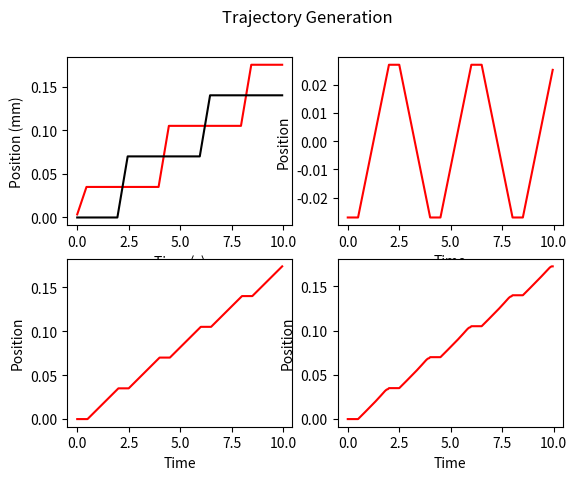

Recreate this plot in Python.
import matplotlib.pyplot as mp
import math as mt

def main():
    stepLength = 0.060
    stepWidth = 0.040
    stepDuration = 2
    singleSupDu = 0.5
    doubleSupDu = 1.5
    ts = 1/20
    t_max = 10
    dist = stepLength+0.010

    pos_dir = 0
    pos_esq = 0
    passo_dir = True
    first_Step = True

    trajDir = []
    trajEsq = []
    times =[]

    # Cria array com os instantes de tempo
    for i in range(0,int(stepDuration/ts)):
        times.append(i*ts)        

    # acha quantos passos serão dados
    rep = t_max/stepDuration
    # a cada passo
    for i in range (0, int(rep)):
        # percorre os instantes de tempo daquele passo
        for t in times:
            # Se for passo com o pé direito
            if(passo_dir == 1):
                #aumenta a posição em fase de suporte único e mantém o msm caso contrário
                if(t < singleSupDu):
                    if(first_Step == 1):
                        pos_dir += (dist/2)/(singleSupDu/ts)
                    else:
                        pos_dir += (dist)/(singleSupDu/ts)
                
            else:
                #aumenta a posição em fase de suporte único e mantém o msm caso contrário
                if(t < singleSupDu):
                    if(first_Step == 1):
                        pos_esq += (dist/2)/(singleSupDu/ts)
                    else:
                        pos_esq += (dist)/(singleSupDu/ts)
                
            trajDir.append(pos_dir)
            trajEsq.append(pos_esq)

        if(first_Step == 1):
            first_Step = False
        #alterna o passo
        passo_dir = -passo_dir

    # plota as trajetórias
    real_time = []
    for i in range(0, int(t_max/ts)):
        real_time.append(i*ts)


    fig, axs = mp.subplots(2,2)
    fig.suptitle('Trajectory Generation')
    axs[0, 0].plot(real_time,trajDir,'r')
    axs[0, 0].plot(real_time,trajEsq,'k')
    axs[0, 0].set(xlabel ="Time (s)", ylabel ="Position (mm)")
    #mp.show()


    #Calcula o ponto de zero momento
    # para cada passo
    zmp = 0
    first_Step = True
    zmpTrajX = []
    passo_dir = True
    for i in range(0, int(rep)):
        #percorre os instantes de tempo
        for t in times:
            #se o tempo estiver entre 0 e Tss
            if(t < singleSupDu):
                # ZMP = current_POS_foot
                if(passo_dir == 1):
                    zmp = trajEsq[int(i*(stepDuration/ts) + t/ts)]
                else:
                    zmp = trajDir[int(i*(stepDuration/ts) + t/ts)]
            # else
            else:
                # ZMP = current_POS_foot + SL(t-Tss)/Tds
                if(passo_dir == 1):
                    if(first_Step == 1):
                        zmp = trajEsq[int(i*(stepDuration/ts) + t/ts)] + (dist/2)*(t - singleSupDu)/doubleSupDu
                    else:
                        zmp = trajEsq[int(i*(stepDuration/ts) + t/ts)] + (dist)*(t - singleSupDu)/doubleSupDu
                else:
                    if(first_Step == 1):
                        zmp = trajDir[int(i*(stepDuration/ts) + t/ts)] + (dist/2)*(t - singleSupDu)/doubleSupDu
                    else:
                        zmp = trajDir[int(i*(stepDuration/ts) + t/ts)] + (dist)*(t - singleSupDu)/doubleSupDu

            
            zmpTrajX.append(zmp)
        passo_dir = -passo_dir

    axs[1, 0].plot(real_time,zmpTrajX,'r')
    axs[1, 0].set(xlabel="Time", ylabel = "Position")
    

    # ZMP Eixo Y
    pos_dir = 0.027
    pos_esq = -0.027
    zmp = 0
    zmpTrajY = []
    passo_dir = True
    for i in range(0, int(rep)):
        #percorre os instantes de tempo
        for t in times:
            #se o tempo estiver entre 0 e Tss
            if(t < singleSupDu):
                # ZMP = current_POS_foot
                if(passo_dir == 1):
                    zmp = pos_esq
                else:
                    zmp = pos_dir
            # else
            else:
                # ZMP = current_POS_foot + SL(t-Tss)/Tds
                if(passo_dir == 1):
                    zmp = pos_esq + (pos_dir-pos_esq)*(t - singleSupDu)/doubleSupDu
                else:
                    zmp = pos_dir - (pos_dir-pos_esq)*(t - singleSupDu)/doubleSupDu
                    
            
            zmpTrajY.append(zmp)
        passo_dir = -passo_dir

    axs[0, 1].plot(real_time,zmpTrajY,'r')
    axs[0, 1].set(xlabel="Time", ylabel = "Position")
    #mp.show()


    # geral posição centro de massa
    x0 = 0
    xf = 0
    t0 = 0
    tf = 0
    posCOM = []
    pos_com = 0
    w = mt.sqrt(9.8/0.20)

    for i in range(0,int(rep)):
        #atualiza os valores de posição e tempo
        t0 = i*stepDuration
        tf = (1+i)*stepDuration - ts
        x0 = zmpTrajX[int(t0/ts)]
        xf = zmpTrajX[int(tf/ts)]
        print(str(t0) + ":" + str(tf) + ":" + str(x0) + ":" + str(xf))

        # aplica a equação a cada instante de tempo
        for t in times:
            time_now = (t+stepDuration*i)
            zmp_now = zmpTrajX[int(round(time_now/ts))]
            pos_com = zmp_now + ((zmp_now - xf)*mt.sinh(w*(time_now-t0)) + (x0-zmp_now)*mt.sinh(w*(time_now-tf)))/(mt.sinh(w*(t0-tf)))
            posCOM.append(pos_com)
        print("-----")
    
    axs[1, 1].plot(real_time,posCOM,'r')
    axs[1, 1].set(xlabel="Time", ylabel = "Position")
    mp.show()







if __name__ == "__main__":
    main()
